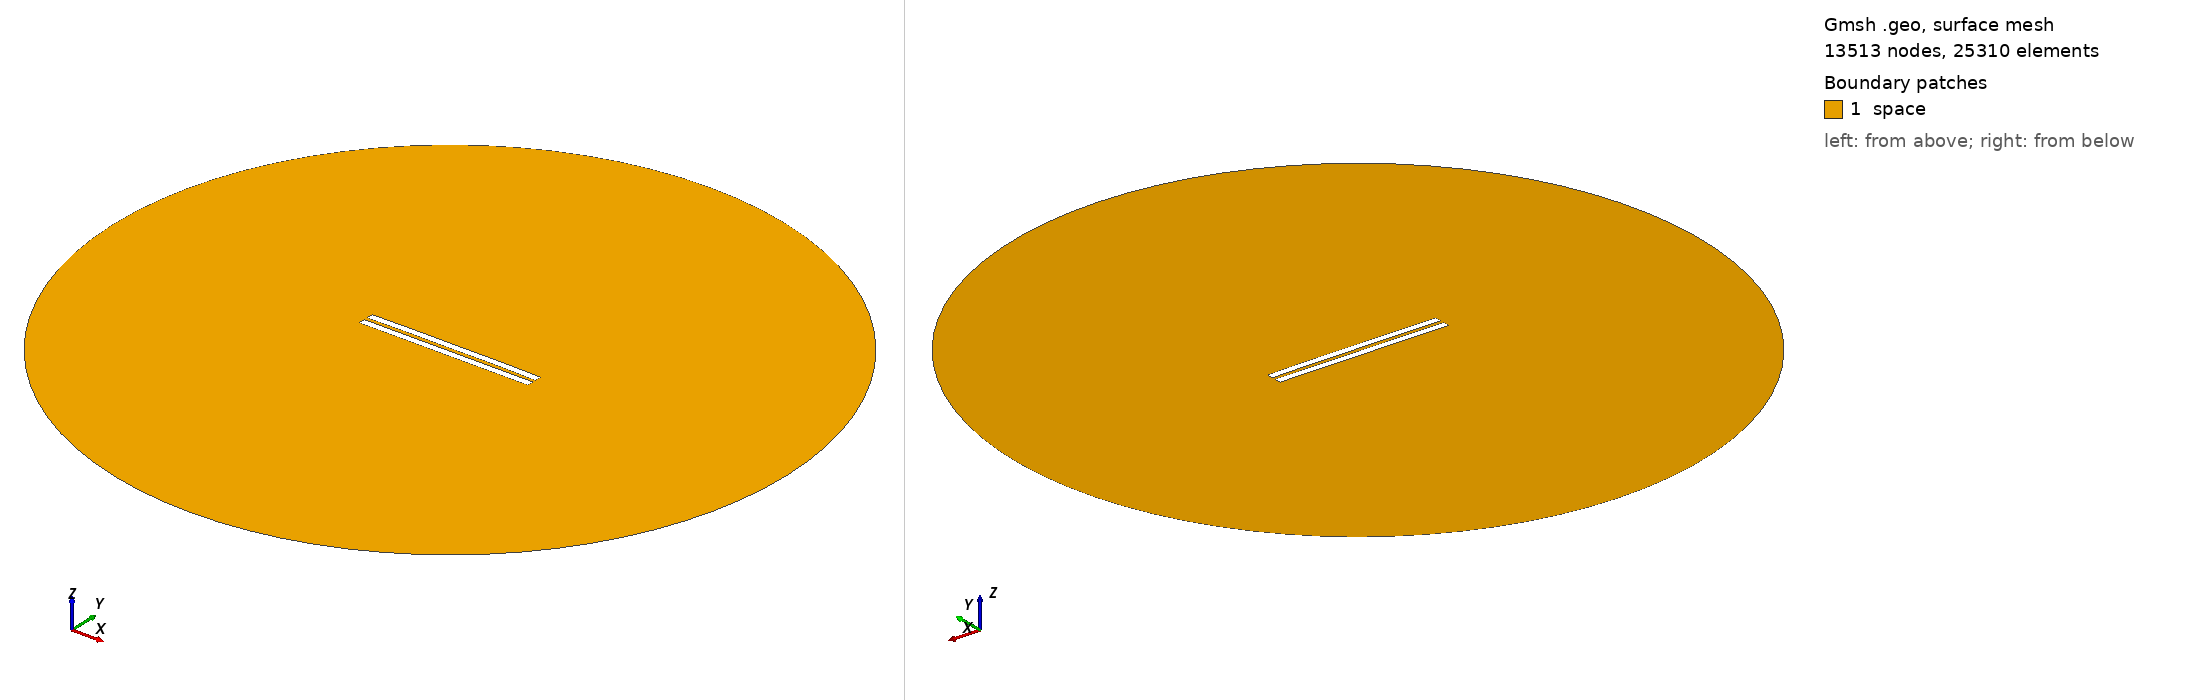

Gmsh geometry script, surface-meshed: 13513 nodes, 25310 surface elements. Boundary patches (legend numbers): 1 space. Left view from above one corner, right view from below the opposite corner. Legend entries are the model's physical surfaces. The drawing asked Gmsh for element sizes between 1% and 20% of the model's largest extent; the script's own settings can give other sizes.

=== 2364.geo (drawn) ===
//---------------------------------------
// Geometry kernel
//---------------------------------------

SetFactory("OpenCASCADE");



//---------------------------------------
// Parameters of the geometry
//---------------------------------------

// Overetch of the upper plate
overetch = 0.0;

// Distance between the plates
distance = 2.25;

// Discretization over the x axis (for the deformation)
nx = 50; 

// Length of the plate
L = 100 - overetch; 

// Number of modes
n = 4; 

// 1st mode coefficient
coeff(1) = 0.07499999999999998;
beta(1) = 0.596864 * 3.1415926535 / L;

// 2nd mode coefficient
coeff(2) = 0.15;
beta(2) = 1.49418 * 3.1415926535 / L;

// 3rd mode coefficient
coeff(3) = 0.0;
beta(3) = 2.50025 * 3.1415926535 / L;

// 4th mode coefficient
coeff(4) = 0.07499999999999998;
beta(4) = 3.49999 * 3.1415926535 / L;



//---------------------------------------
// Upper plate (deformed rectangle)
//---------------------------------------

// Coordiantes of the upper plate
xmin = -50;
xmax = 50 - overetch;

// Height of the upper plate
yheight = 4 - 2 * overetch;

// Indexes of the points
UpperID[] = {};
LowerID[] = {};
LeftID[] = {};
RightID[] = {};

// Point index
p = 1;

// Horizontal edges
For i In {1:nx}
    x = xmin + (i-1)*(xmax - xmin)/(nx-1);

    y_bottom = distance / 2 + overetch;
    For j In {1:n}
        C = (Cosh(beta(j)*L) + Cos(beta(j)*L)) / (Sinh(beta(j)*L) + Sin(beta(j)*L));
        y_bottom  = y_bottom + coeff(j) * (Cosh(beta(j)*(x+50)) - Cos(beta(j)*(x+50)) - C * (Sinh(beta(j)*(x+50)) - Sin(beta(j)*(x+50))));
    EndFor

    y_top = y_bottom + yheight;

    Point(p) = {x, y_top, 0, 1.0};
    UpperID[i] = p;
    p = p + 1;

    Point(p) = {x, y_bottom, 0, 1.0};
    LowerID[i] = p;
    p = p + 1;
EndFor

// Create point lists
UpperPts[] = {}; LowerPts[] = {};
For i In {1:nx}
  UpperPts[] += {UpperID[i]};
  LowerPts[] += {LowerID[i]};
EndFor

// Build splines
Spline(1) = {UpperPts[]};
Spline(2) = {LowerPts[]};
Line(3) = {LowerPts[nx-1], UpperPts[nx-1]};
Line(4) = {LowerPts[0], UpperPts[0]};

// Build the plane surface
Curve Loop(1) = {2, 3, -1, -4};
Plane Surface(1) = {1};



//---------------------------------------
// Lower plate (rectangle)
//---------------------------------------

// Vertices
Point(1001) = {-50, -1, 0, 1.0};
Point(1002) = { 50, -1, 0, 1.0};
Point(1003) = { 50,  -5, 0, 1.0};
Point(1004) = {-50,  -5, 0, 1.0};

// Edges
Line(5) = {1001, 1002};
Line(6) = {1002, 1003};
Line(7) = {1003, 1004};
Line(8) = {1004, 1001};

// Plane surface
Line Loop(2) = {5, 6, 7, 8};
Plane Surface(2) = {2}; 



//---------------------------------------
// Outer (fictious) boundary
//---------------------------------------

// Points
Point(1005) = {0, 0, 0};       // Center
Point(1006) = {200, 0, 0};     // Start point
Point(1007) = {0, 200, 0};     // 90 degrees
Point(1008) = {-200, 0, 0};    // 180 degrees
Point(1009) = {0, -200, 0};    // 270 degrees

// Circle arcs (each needs start, center, end)
Circle(9) = {1006, 1005, 1007};
Circle(10) = {1007, 1005, 1008};
Circle(11) = {1008, 1005, 1009};
Circle(12) = {1009, 1005, 1006};

// Plane surface for the entire domain
Curve Loop(3) = {9, 10, 11, 12};
Surface(3) = {3};

// Subtract the plates from the whole domain to obtain the actual domain where we want to solve the equations
BooleanDifference{ Surface{3}; Delete; }{ Surface{1}; Surface{2}; Delete; }




//---------------------------------------
// Transfinite Lines/Curves
//---------------------------------------

// Set the number of points on the boundaries
r = 7;

// Plates
Transfinite Curve {1, 2} = 50*r Using Progression 1;
Transfinite Curve {3, 4} = 2*r Using Progression 1;
Transfinite Line {5, 7} = 50*r Using Progression 1;
Transfinite Line {6, 8} = 2*r Using Progression 1;

// Outer boundary
Transfinite Line {9, 10, 11, 12} = 20 Using Progression 1;



//---------------------------------------
// Physical groups
//---------------------------------------                

// Physical curves (boundaries)
Physical Line("force_segment", 10) = {2};
Physical Line("upper_plate", 11) = {1, 3, 4};
Physical Line("lower_plate", 12) = {5, 6, 7, 8};
Physical Line("boundary", 20) = {9, 10, 11, 12};

// Physical Surfaces
Physical Surface("space", 30) = {3};



//---------------------------------------
// 6. Generate the Mesh
//---------------------------------------

// 2D mesh generation
Mesh 2;
